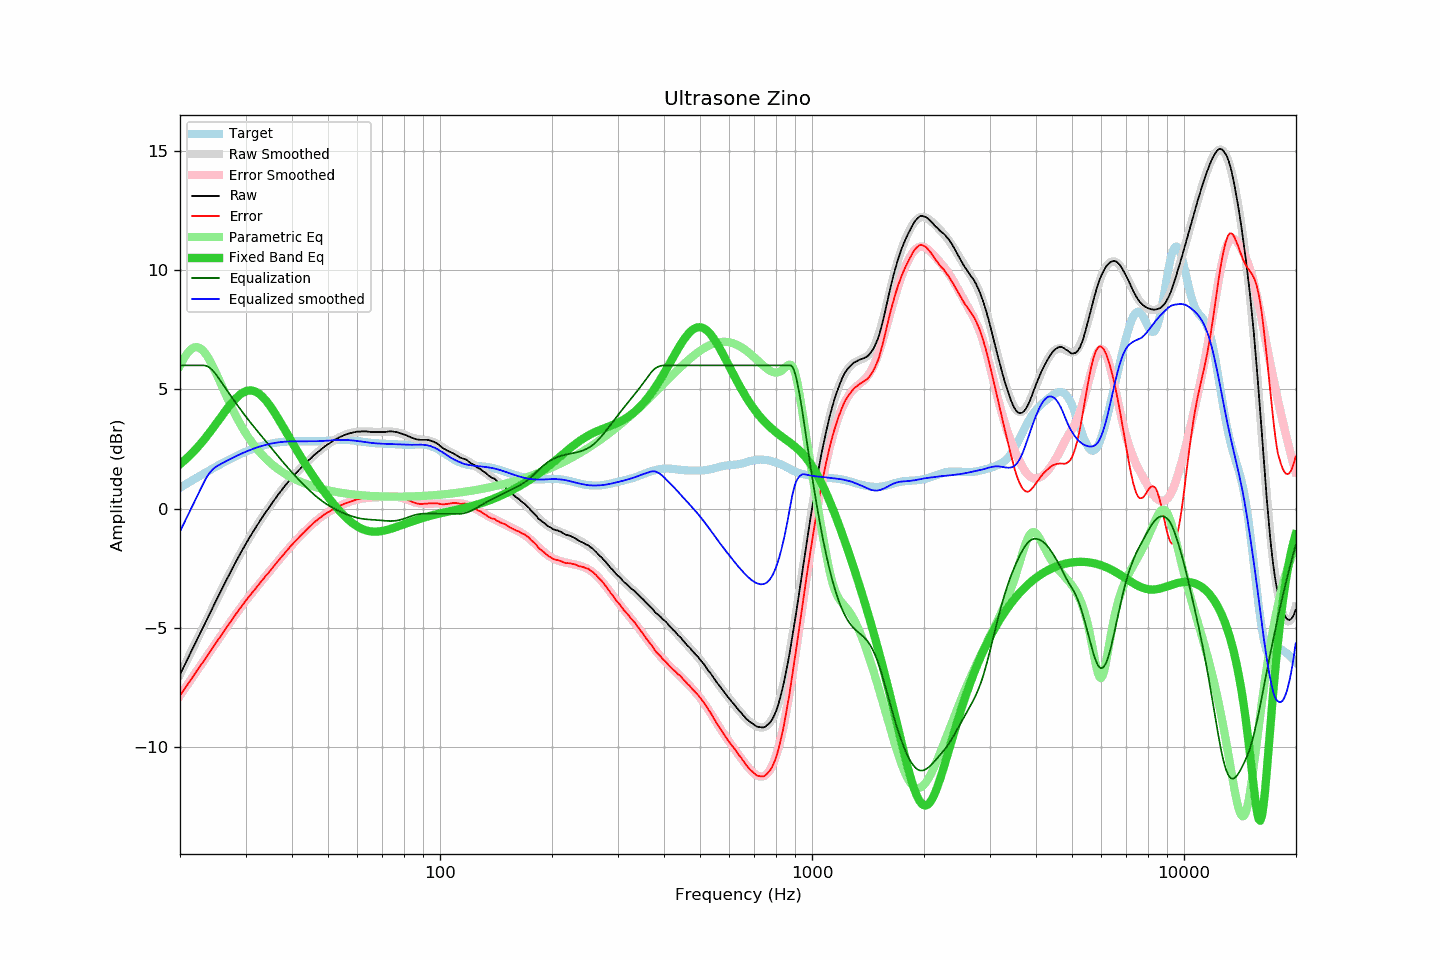

Source data for this figure (header and first rows):
frequency, raw, error, smoothed, error_smoothed, equalization, parametric_eq, equalized_raw, equalized_smoothed, target
20.00, -6.96, -7.83, -6.95, -7.83, 6.00, 1.86, -0.96, -0.95, 0.88
20.20, -6.82, -7.73, -6.82, -7.73, 6.00, 1.92, -0.82, -0.82, 0.92
20.40, -6.67, -7.63, -6.68, -7.63, 6.00, 1.97, -0.67, -0.68, 0.96
20.61, -6.54, -7.54, -6.54, -7.54, 6.00, 2.03, -0.54, -0.54, 1.00
20.81, -6.40, -7.44, -6.40, -7.44, 6.00, 2.10, -0.40, -0.40, 1.04
21.02, -6.26, -7.34, -6.26, -7.34, 6.00, 2.16, -0.26, -0.26, 1.08
21.23, -6.12, -7.24, -6.12, -7.24, 6.00, 2.22, -0.12, -0.12, 1.12
21.44, -5.98, -7.14, -5.98, -7.14, 6.00, 2.29, 0.02, 0.02, 1.16
21.66, -5.85, -7.05, -5.85, -7.04, 6.00, 2.36, 0.15, 0.15, 1.20
21.87, -5.70, -6.94, -5.71, -6.95, 6.00, 2.43, 0.30, 0.29, 1.24
22.09, -5.56, -6.84, -5.57, -6.85, 6.00, 2.50, 0.44, 0.43, 1.28
22.31, -5.43, -6.75, -5.43, -6.75, 6.00, 2.58, 0.57, 0.57, 1.32
22.54, -5.30, -6.65, -5.29, -6.65, 6.00, 2.65, 0.70, 0.71, 1.36
22.76, -5.15, -6.55, -5.16, -6.55, 6.00, 2.73, 0.85, 0.84, 1.40
22.99, -5.03, -6.46, -5.02, -6.45, 6.00, 2.81, 0.97, 0.98, 1.44
23.22, -4.89, -6.36, -4.88, -6.36, 6.00, 2.89, 1.11, 1.12, 1.47
23.45, -4.74, -6.26, -4.74, -6.26, 5.99, 2.98, 1.24, 1.25, 1.51
23.69, -4.61, -6.16, -4.61, -6.16, 5.96, 3.06, 1.36, 1.36, 1.55
23.92, -4.46, -6.05, -4.47, -6.06, 5.93, 3.15, 1.46, 1.46, 1.59
24.16, -4.33, -5.96, -4.33, -5.96, 5.87, 3.24, 1.54, 1.54, 1.63
24.40, -4.19, -5.86, -4.19, -5.86, 5.81, 3.33, 1.62, 1.62, 1.67
24.65, -4.06, -5.76, -4.06, -5.76, 5.74, 3.42, 1.68, 1.68, 1.71
24.89, -3.92, -5.67, -3.92, -5.66, 5.66, 3.51, 1.73, 1.74, 1.74
25.14, -3.78, -5.57, -3.78, -5.57, 5.57, 3.60, 1.78, 1.78, 1.78
25.39, -3.64, -5.46, -3.65, -5.47, 5.47, 3.70, 1.82, 1.82, 1.82
25.65, -3.52, -5.37, -3.51, -5.37, 5.37, 3.79, 1.85, 1.86, 1.86
25.91, -3.38, -5.27, -3.38, -5.27, 5.27, 3.88, 1.89, 1.89, 1.89
26.16, -3.24, -5.17, -3.24, -5.17, 5.17, 3.98, 1.93, 1.93, 1.93
26.43, -3.11, -5.07, -3.11, -5.07, 5.07, 4.07, 1.97, 1.97, 1.97
26.69, -2.98, -4.98, -2.98, -4.98, 4.98, 4.16, 2.00, 2.00, 2.00
26.96, -2.85, -4.88, -2.84, -4.88, 4.88, 4.25, 2.03, 2.03, 2.04
27.23, -2.72, -4.79, -2.71, -4.78, 4.78, 4.33, 2.07, 2.07, 2.07
27.50, -2.59, -4.69, -2.58, -4.69, 4.69, 4.41, 2.10, 2.10, 2.10
27.77, -2.45, -4.59, -2.45, -4.59, 4.59, 4.49, 2.14, 2.14, 2.14
28.05, -2.32, -4.49, -2.32, -4.49, 4.49, 4.57, 2.17, 2.17, 2.17
28.33, -2.19, -4.40, -2.20, -4.40, 4.40, 4.64, 2.20, 2.20, 2.20
28.62, -2.08, -4.31, -2.07, -4.31, 4.31, 4.70, 2.23, 2.24, 2.23
28.90, -1.94, -4.21, -1.95, -4.21, 4.21, 4.76, 2.27, 2.27, 2.27
29.19, -1.82, -4.12, -1.82, -4.12, 4.12, 4.81, 2.30, 2.30, 2.30
29.48, -1.70, -4.03, -1.70, -4.03, 4.03, 4.85, 2.33, 2.33, 2.33
29.78, -1.58, -3.93, -1.58, -3.94, 3.94, 4.89, 2.37, 2.36, 2.36
30.08, -1.46, -3.84, -1.47, -3.85, 3.85, 4.92, 2.40, 2.39, 2.39
30.38, -1.35, -3.76, -1.35, -3.77, 3.77, 4.94, 2.42, 2.41, 2.42
30.68, -1.24, -3.68, -1.24, -3.68, 3.68, 4.95, 2.44, 2.44, 2.44
30.99, -1.13, -3.60, -1.13, -3.59, 3.59, 4.95, 2.47, 2.47, 2.47
31.30, -1.03, -3.52, -1.02, -3.51, 3.51, 4.94, 2.48, 2.49, 2.50
31.61, -0.92, -3.44, -0.91, -3.43, 3.43, 4.93, 2.51, 2.52, 2.52
31.93, -0.81, -3.35, -0.80, -3.34, 3.34, 4.90, 2.54, 2.54, 2.54
32.24, -0.69, -3.26, -0.70, -3.26, 3.26, 4.86, 2.57, 2.57, 2.57
32.57, -0.60, -3.19, -0.59, -3.18, 3.18, 4.82, 2.58, 2.59, 2.59
32.89, -0.48, -3.09, -0.49, -3.10, 3.10, 4.77, 2.61, 2.61, 2.61
33.22, -0.38, -3.01, -0.39, -3.01, 3.01, 4.71, 2.63, 2.63, 2.63
33.55, -0.28, -2.93, -0.29, -2.93, 2.93, 4.64, 2.65, 2.65, 2.65
33.89, -0.18, -2.84, -0.19, -2.85, 2.85, 4.57, 2.68, 2.67, 2.67
34.23, -0.09, -2.77, -0.09, -2.77, 2.77, 4.48, 2.68, 2.68, 2.68
34.57, 0.01, -2.70, 0.01, -2.69, 2.69, 4.40, 2.69, 2.70, 2.70
34.92, 0.10, -2.61, 0.11, -2.60, 2.60, 4.31, 2.71, 2.71, 2.72
35.27, 0.20, -2.53, 0.21, -2.52, 2.52, 4.21, 2.73, 2.73, 2.73
35.62, 0.29, -2.45, 0.30, -2.44, 2.44, 4.11, 2.74, 2.74, 2.74
35.97, 0.40, -2.36, 0.39, -2.36, 2.36, 4.00, 2.76, 2.75, 2.75
... 635 more rows
